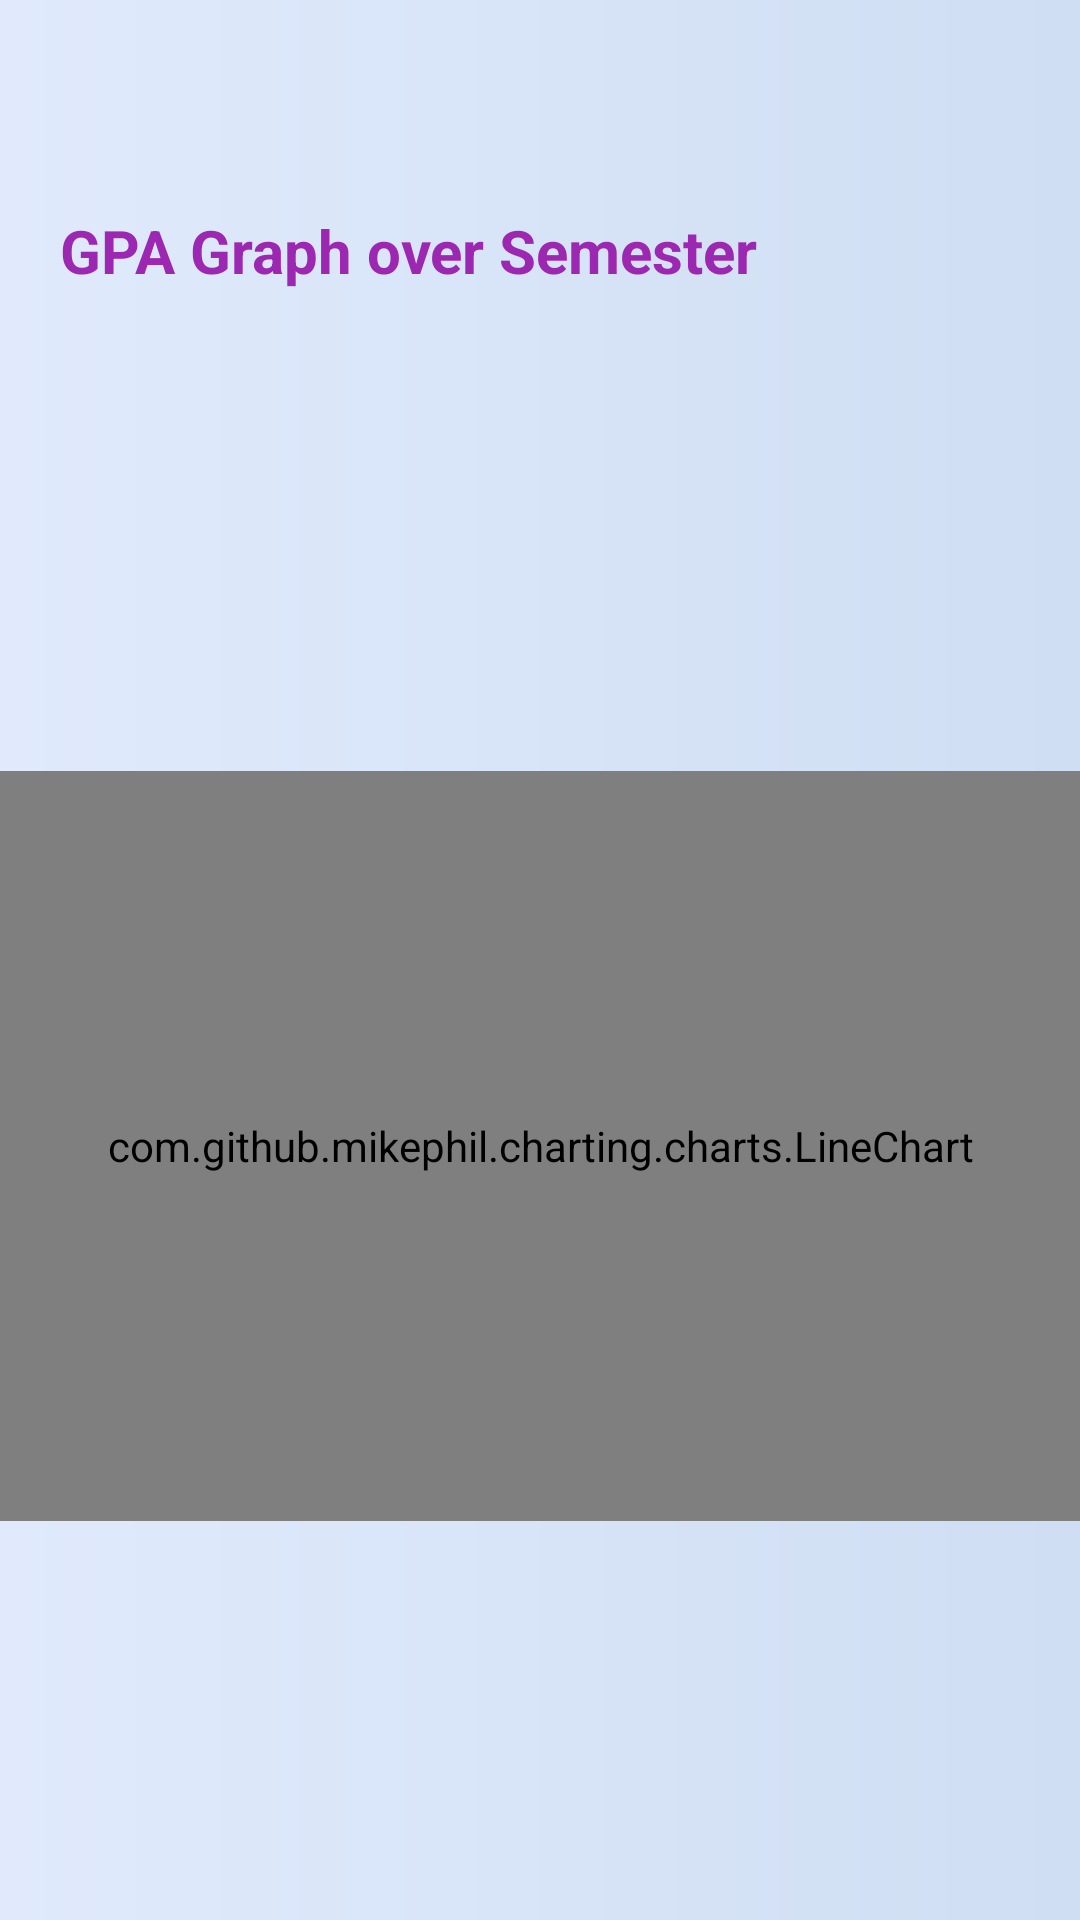

Write the Android layout XML for this screen, with the resource values it uses.
<!-- AndroidManifest.xml: application theme Theme.Track_My_Grade -->
<!-- res/layout/fragment_graph.xml -->
<?xml version="1.0" encoding="utf-8"?>
<LinearLayout
    xmlns:android="http://schemas.android.com/apk/res/android"
    android:layout_width="match_parent"
    android:layout_height="match_parent"
    android:background="@drawable/gradient_bf"
    android:layout_gravity="center"
    android:orientation="vertical">

    <TextView
        android:layout_width="match_parent"
        android:layout_height="wrap_content"
        android:text="GPA Graph over Semester"
        android:textSize="20sp"
        android:textColor="@color/purple_500"
        android:padding="20dp"
        android:textStyle="bold"
        android:layout_marginTop="50dp"
        android:layout_marginBottom="40dp"
        />


    <com.github.mikephil.charting.charts.LineChart
        android:id="@+id/chart"
        android:layout_height="250dp"
        android:layout_width="match_parent"
        android:layout_gravity="center_vertical"
        android:layout_marginTop="100dp"/>

    <ProgressBar
        android:id="@+id/progress_bar"
        android:layout_width="wrap_content"
        android:layout_height="wrap_content"
        android:layout_centerInParent="true"
        android:visibility="gone"
        android:layout_gravity="center"
        android:theme="@style/CustomProgressBar"/>




</LinearLayout>
<!-- resources referenced by this layout -->
<resources>
  <color name="purple_500">#9C27B0</color>
  <!-- drawable gradient_bf (drawable) -->
  <?xml version="1.0" encoding="utf-8"?>
  <layer-list xmlns:android="http://schemas.android.com/apk/res/android">
      <item>
          <shape android:shape="rectangle">
              <gradient
                  android:angle="0"
                  android:endColor="#cfdef3"
                  android:startColor="#e0eafc" />
          </shape>
      </item>
  </layer-list>
  <style name="CustomProgressBar" parent="Theme.AppCompat.Light">
          <item name="colorAccent">@color/blue_600</item>
          <item name="android:windowFullscreen">true</item>
          <item name="android:fitsSystemWindows">false</item>
  
      </style>
  <style name="Theme.Track_My_Grade" parent="Base.Theme.Track_My_Grade" />
  <color name="blue_600">#1E88E5</color>
  <style name="Base.Theme.Track_My_Grade" parent="Theme.Material3.DayNight.NoActionBar">
          <item name="background">@drawable/gradient_bf</item>
          <item name="android:windowFullscreen">true</item>
          <item name="android:fitsSystemWindows">false</item>
  
          
          
      </style>
</resources>
